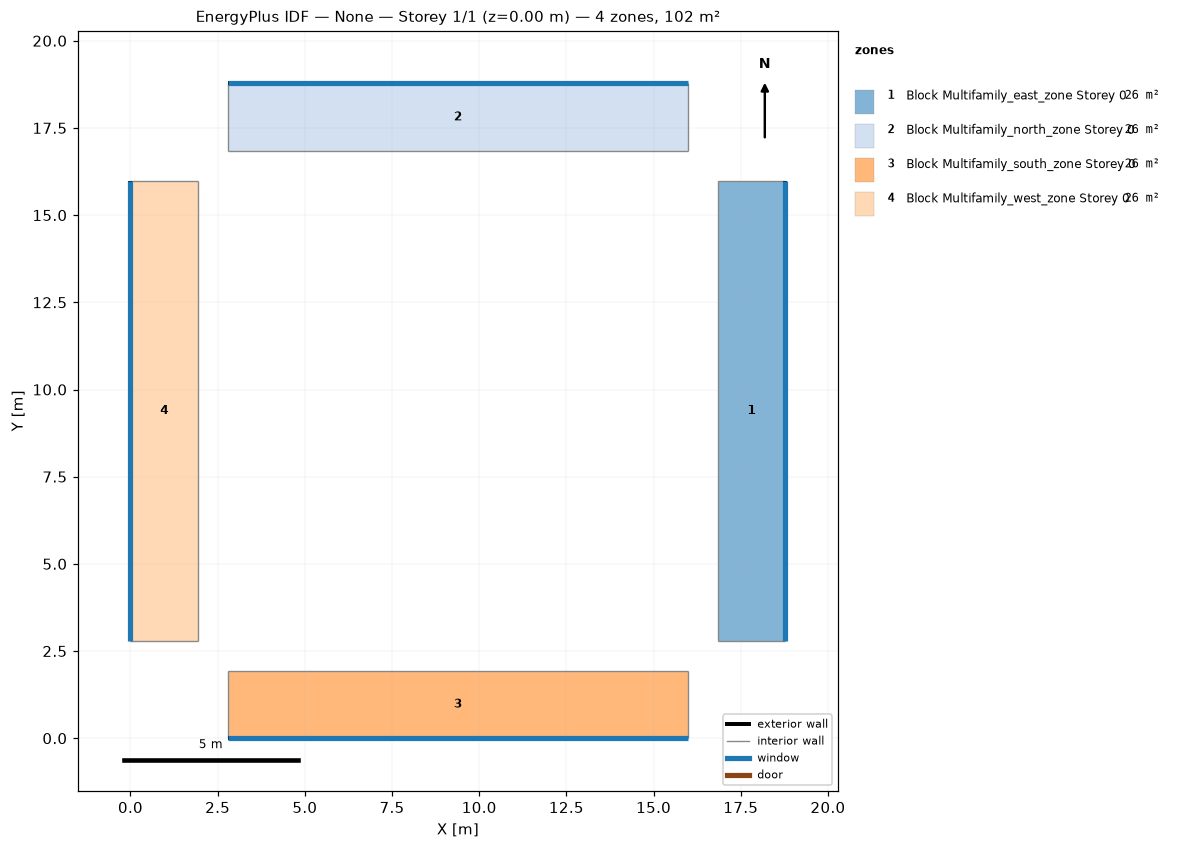
=== STOREY PLAN SPEC (per zone: floor XY polygon, exterior-wall plan segments, windows/doors) ===
zone 1: Block Multifamily_east_zone Storey 0  (25.6 m²)
  floor: (18.78, 15.99) (18.78, 2.79) (16.84, 2.79) (16.84, 15.99)
  exterior wall: (18.78, 2.79) – (18.78, 15.99)  [13.2 m]
    window: (18.78, 2.80) – (18.78, 15.98)  [6.3 m²]
  interior walls: 3
zone 2: Block Multifamily_north_zone Storey 0  (25.6 m²)
  floor: (15.99, 18.78) (15.99, 16.84) (2.79, 16.84) (2.79, 18.78)
  exterior wall: (15.99, 18.78) – (2.79, 18.78)  [13.2 m]
    window: (15.98, 18.78) – (2.80, 18.78)  [6.3 m²]
  interior walls: 3
zone 3: Block Multifamily_south_zone Storey 0  (25.6 m²)
  floor: (15.99, 1.94) (15.99, 0.00) (2.79, 0.00) (2.79, 1.94)
  exterior wall: (2.79, 0.00) – (15.99, 0.00)  [13.2 m]
    window: (2.80, 0.00) – (15.98, 0.00)  [6.3 m²]
  interior walls: 3
zone 4: Block Multifamily_west_zone Storey 0  (25.6 m²)
  floor: (1.94, 15.99) (1.94, 2.79) (0.00, 2.79) (0.00, 15.99)
  exterior wall: (0.00, 15.99) – (0.00, 2.79)  [13.2 m]
    window: (0.00, 15.98) – (0.00, 2.80)  [6.3 m²]
  interior walls: 3

=== DERIVED (storey summary) ===
Building: None
Storey: 1 of 1  (floor level z = 0.00 m)
Storey gross floor area: 102.3 m²
Zones on this storey: 4
  - Block Multifamily_east_zone Storey 0: floor 25.6 m²; exterior wall 13.2 m (31.4 m²); 1 window(s) 6.3 m²; WWR 20.0%
  - Block Multifamily_north_zone Storey 0: floor 25.6 m²; exterior wall 13.2 m (31.4 m²); 1 window(s) 6.3 m²; WWR 20.0%
  - Block Multifamily_south_zone Storey 0: floor 25.6 m²; exterior wall 13.2 m (31.4 m²); 1 window(s) 6.3 m²; WWR 20.0%
  - Block Multifamily_west_zone Storey 0: floor 25.6 m²; exterior wall 13.2 m (31.4 m²); 1 window(s) 6.3 m²; WWR 20.0%
Zone adjacency: (none detected)